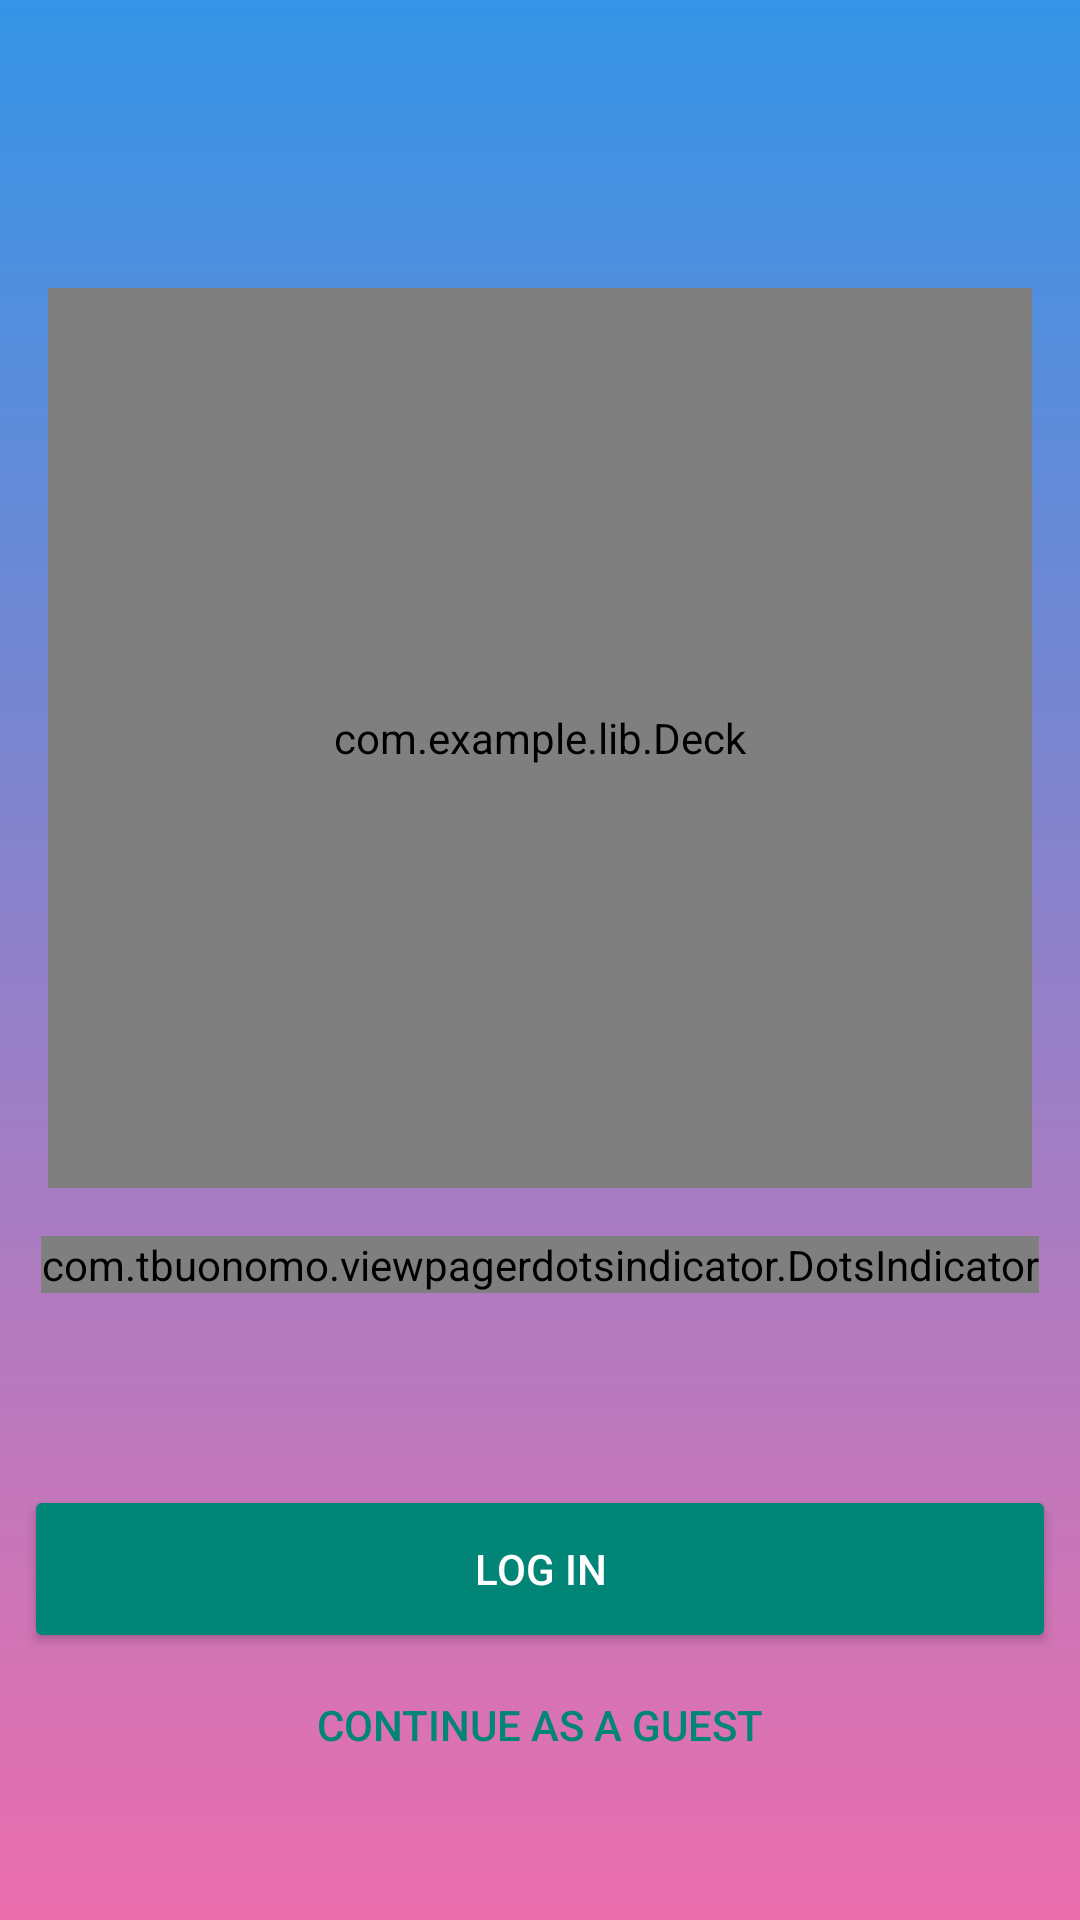

Reconstruct the res/layout file that produces this screen, plus the resources it refers to.
<!-- AndroidManifest.xml: activity theme TranslucentStatusBarTheme -->
<!-- res/layout/activity_welcome.xml -->
<?xml version="1.0" encoding="utf-8"?>
<layout >

    <android.support.constraint.ConstraintLayout
        xmlns:android="http://schemas.android.com/apk/res/android"
        android:background="@drawable/bg_vice_city"
        xmlns:app="http://schemas.android.com/apk/res-auto"
        xmlns:tools="http://schemas.android.com/tools"
        android:layout_width="match_parent"
        android:layout_height="match_parent"
        tools:context="com.am.my_feed.intro.WelcomeActivity">

        <com.example.lib.Deck
            android:id="@+id/deckPager"
            android:layout_width="0dp"
            android:layout_height="300dp"
            android:layout_marginStart="16dp"
            android:layout_marginTop="96dp"
            android:layout_marginEnd="16dp"
            app:layout_constraintEnd_toEndOf="parent"
            app:layout_constraintHorizontal_bias="0.0"
            app:layout_constraintStart_toStartOf="parent"
            app:layout_constraintTop_toTopOf="parent" />

        <com.tbuonomo.viewpagerdotsindicator.DotsIndicator
            android:id="@+id/dotsIndicator"
            android:layout_width="wrap_content"
            android:layout_height="wrap_content"
            android:layout_marginTop="16dp"
            app:dotsColor="@color/colorPrimary"
            app:dotsCornerRadius="8dp"
            app:dotsSize="@dimen/small"
            app:dotsSpacing="4dp"
            app:dotsWidthFactor="2.5"
            app:layout_constraintEnd_toEndOf="parent"
            app:layout_constraintStart_toStartOf="parent"
            app:layout_constraintTop_toBottomOf="@+id/deckPager" />

        <Button
            android:id="@+id/loginBtn"
            style="@style/Widget.AppCompat.Button.Colored"
            android:layout_width="0dp"
            android:layout_height="56dp"
            android:layout_marginStart="8dp"
            android:layout_marginTop="64dp"
            android:layout_marginEnd="8dp"
            android:padding="16dp"
            android:text="@string/title_log_in"
            app:layout_constraintEnd_toEndOf="parent"
            app:layout_constraintStart_toStartOf="parent"
            app:layout_constraintTop_toBottomOf="@+id/dotsIndicator" />

        <Button
            android:id="@+id/guestBtn"
            style="@style/Widget.AppCompat.Button.Borderless.Colored"
            android:layout_width="0dp"
            android:layout_height="wrap_content"
            android:layout_marginStart="8dp"
            android:layout_marginEnd="8dp"
            android:text="@string/title_continue_as_a_guest"
            app:layout_constraintEnd_toEndOf="parent"
            app:layout_constraintStart_toStartOf="parent"
            app:layout_constraintTop_toBottomOf="@+id/loginBtn" />

    </android.support.constraint.ConstraintLayout>
</layout>
<!-- resources referenced by this layout -->
<resources>
  <color name="colorPrimary">#008577</color>
  <dimen name="small">14sp</dimen>
  <!-- drawable bg_vice_city: png bitmap (drawable-xhdpi, 22049 bytes) -->
  <string name="title_continue_as_a_guest">Continue as a Guest</string>
  <string name="title_log_in">Log in</string>
  <style name="TranslucentStatusBarTheme" parent="Theme.AppCompat.Light.NoActionBar">
          <item name="android:windowTranslucentStatus">true</item>
          <item name="android:windowTranslucentNavigation">true</item>
      </style>
</resources>
